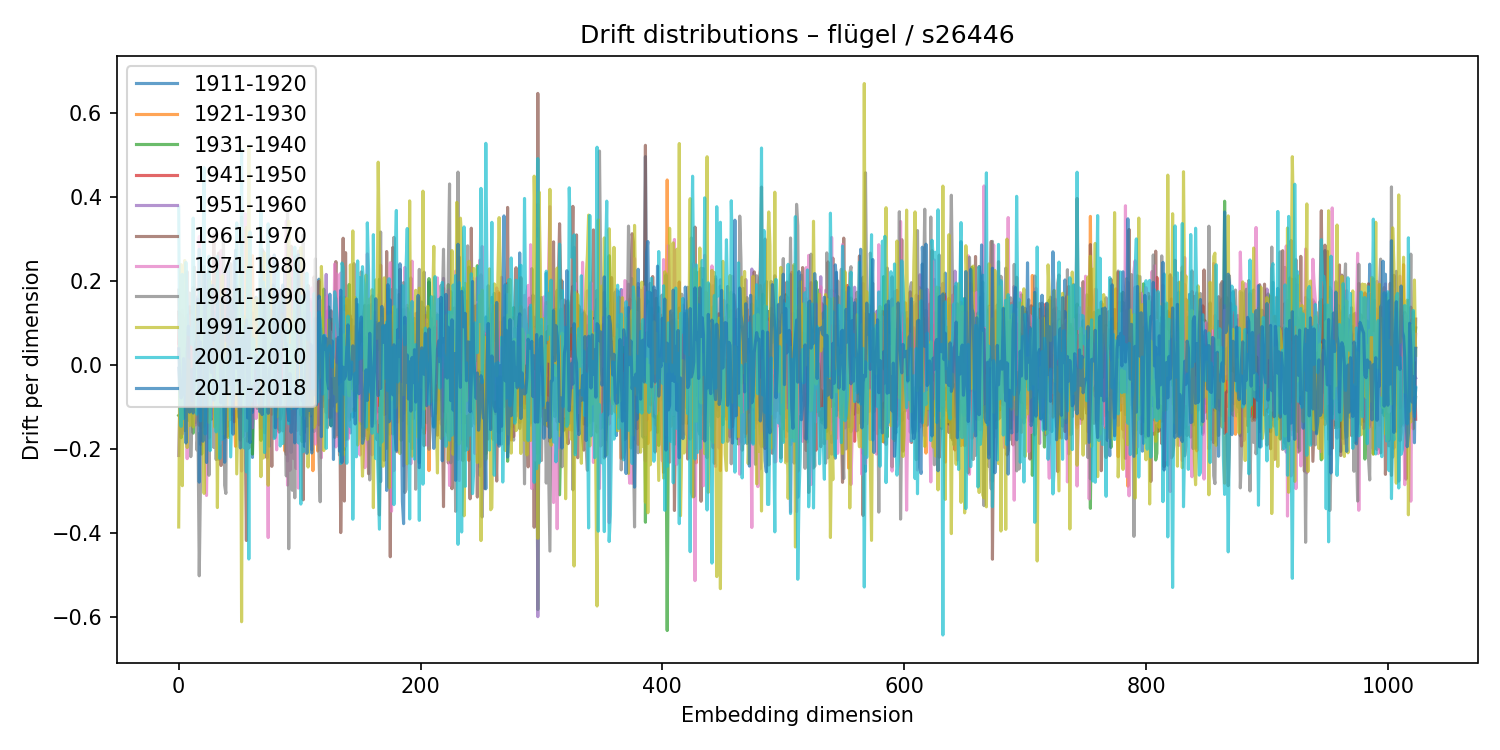

The data file committed next to this chart (first rows):
1911-1920, 1921-1930, 1931-1940, 1941-1950, 1951-1960, 1961-1970, 1971-1980, 1981-1990, 1991-2000, 2001-2010, 2011-2018
-0.006951, 0.02057, -0.1193, 0.05255, -0.2146, 0.1264, 0.02723, 0.1789, -0.3847, 0.3766, 0.03931
-0.07552, 0.1244, -0.1231, 0.1116, -0.09036, 0.01072, 0.1163, -0.1013, 0.06088, -0.09014, -0.05167
0.02588, 0.05777, -0.1724, 0.1002, -0.03413, -0.0499, 0.1004, -0.1137, 0.2397, -0.1453, -0.07751
-0.07266, 0.1193, -0.06472, 0.07568, -0.1632, 0.1016, 0.1312, -0.05078, -0.2864, 0.2165, -0.06787
0.005889, 0.002985, -0.04404, -0.002227, 0.1068, -0.09633, -0.1026, 0.07885, 0.1371, -0.1268, 0.01601
-0.08844, 0.1117, 0.05161, -0.02009, -0.08279, -0.124, 0.101, -0.1557, 0.2494, -0.02407, -0.029
0.0103, 0.05344, -0.00502, -0.004963, -0.0809, -0.006391, 0.1048, -0.1255, -0.01209, 0.2447, -0.1847
-0.1068, -0.002322, 0.0978, -0.06097, -0.004966, 0.1191, -0.222, 0.2226, -0.1956, 0.1473, 0.03236
0.1196, 0.005063, 0.006393, -0.06885, 0.03401, 0.02989, 0.01889, -0.1308, 0.01268, 0.07312, 0.09303
-0.1002, 0.02524, -0.003532, 0.04782, -0.04716, 0.1395, -0.1112, 0.1721, -0.1434, 0.08729, -0.1115
0.13, -0.04224, 0.005007, -0.06204, 0.07979, -0.01135, 0.1186, -0.2173, -0.1019, 0.08082, -0.03223
0.08063, 0.1267, -0.1094, 0.01646, 0.03854, 0.07178, 0.04107, -0.1008, -0.09033, 0.04958, -0.009643
0.1098, 0.04064, -0.1614, 0.006695, -0.0001648, 0.1852, -0.005312, -0.08847, -0.1466, 0.3502, -0.1135
-0.08988, -0.05116, 0.1007, -0.07883, 0.09694, 0.02523, -0.1132, 0.2336, -0.108, -0.06429, -0.02199
0.08903, 0.04019, -0.1359, 0.01975, -0.05833, 0.07831, -0.142, 0.09211, -0.03815, 0.02146, 0.05196
0.09457, -0.08406, 0.04089, -0.06667, 0.04454, 0.1283, 0.01217, -0.2013, 0.1447, -0.116, 0.06214
0.1643, -0.1202, 0.05386, -0.04769, 0.05538, 0.0519, 0.09313, -0.1628, 0.06071, -0.1065, 0.1576
0.1202, -0.1426, 0.01301, 0.08179, -0.06288, 0.01665, 0.3065, -0.5007, 0.1334, 0.2759, -0.2779
0.02962, -0.1182, 0.03984, 0.08432, 0.06776, -0.1882, 0.23, -0.2808, 0.1696, -0.1323, 0.05564
-0.1479, 0.2146, -0.2111, 0.09254, -0.07991, 0.06955, 0.01797, -0.1216, 0.09287, 0.002151, -0.101
0.03436, -0.01439, -0.02837, -0.01106, 0.04505, -0.03599, 0.1134, -0.06632, -0.006281, 0.2121, -0.1806
0.1357, 0.0285, -0.1449, 0.04103, -0.1178, 0.2348, -0.08249, 0.04505, -0.3047, 0.4703, -0.07047
-0.02851, -0.0318, 0.139, -0.08485, 0.08466, -0.0458, -0.1805, 0.08662, 0.08979, -0.1632, 0.2178
0.01976, 0.009629, -0.02948, -0.05844, 0.02774, 0.1368, -0.3096, 0.1631, 0.1346, 0.08426, -0.2311
-0.1326, 0.07481, 0.02785, 0.04407, -0.07906, -0.04471, -0.1056, 0.08115, 0.06292, -0.06227, 0.08678
0.2259, -0.1728, -0.006218, -0.03414, -0.09155, 0.2055, 0.06961, -0.2616, -0.1358, 0.2596, 0.01504
-0.03773, -0.003555, -0.02152, 0.0648, -0.114, 0.08011, 0.02837, -0.1087, 0.2002, -0.2029, 0.0932
0.06534, 0.02487, -0.08069, 0.01278, -0.009219, -0.1284, 0.1632, -0.09379, 0.06588, 0.06643, -0.01682
0.05316, -0.06775, -0.04886, -0.007364, 0.06742, -0.002986, -0.1221, 0.1285, -0.05323, -0.07881, 0.1903
0.05728, -0.0584, 0.02055, 0.009933, -0.1151, 0.3099, 0.03712, -0.1954, -0.0004927, -0.04646, -0.08288
0.126, -0.1224, -0.04336, 0.05368, 0.02549, 0.141, -0.1452, 0.1053, -0.1474, -0.03279, 0.08067
-0.0336, -0.02068, 0.01252, 0.04744, -0.09706, 0.1149, 0.1385, -0.2242, 0.09981, -0.1585, 0.01437
0.1459, -0.001974, -0.07538, 0.00203, -0.06312, 0.2456, -0.07358, -0.002085, -0.3384, 0.2594, 0.1621
0.1605, -0.116, 0.01464, -0.06299, 0.1129, 0.2669, -0.1078, -0.2234, 0.05543, -0.01534, 0.03057
0.0121, -0.1012, 0.1475, -0.07043, 0.04617, 0.1819, -0.1874, 0.014, 0.01477, -0.2214, 0.07459
0.02926, -0.03705, -0.016, 0.03103, 0.001799, -0.2383, 0.2733, -0.07331, 0.1077, -0.01115, -0.08965
0.01038, -0.06342, 0.05645, 0.01332, -0.04914, -0.03657, 0.1029, -0.06446, 0.2131, -0.1756, 0.1623
-0.1003, -0.07125, 0.01773, 0.1003, -0.002596, -0.1223, 0.01708, 0.3247, -0.1633, -0.1214, -0.03547
0.01148, 0.1767, -0.1721, 0.04696, -0.05674, 0.1608, 0.2162, -0.2854, 0.02891, 0.003621, -0.2306
0.1425, -0.03486, -0.0163, -0.0229, -0.01717, 0.03275, 0.2273, -0.3048, 0.05203, -0.04816, -0.07046
-0.05073, 0.05261, -0.05893, 0.1252, -0.1458, -0.1694, 0.1636, 0.1715, -0.102, 0.01969, -0.03222
-0.09764, 0.1413, 0.02255, -0.08468, 0.08592, 0.01258, 0.03509, -0.01726, -0.1719, -0.02098, 0.2379
-0.006584, -0.01744, 0.0597, -0.00675, 0.04435, 0.1126, -0.1295, 0.13, -0.1058, 0.04369, -0.04497
-0.06125, -0.03912, 0.1289, -0.05448, -0.01073, 0.03146, -0.0441, 0.2417, -0.1283, -0.2179, 0.1517
0.1037, -0.1168, 0.06901, -0.007479, -0.003975, -0.05659, 0.009968, 0.05904, 0.07054, -0.09536, -0.03667
-0.04362, -0.001487, -0.02379, 0.007879, -0.08356, -0.045, 0.05029, 0.02624, 0.02166, 0.0381, -0.1638
0.04983, -0.12, 0.1735, -0.1344, 0.1306, -0.04356, 0.01686, -0.07558, 0.03819, -0.05187, 0.2484
0.2737, -0.1928, -0.02043, -0.06526, 0.07154, -0.008346, 0.08868, -0.08232, 0.1257, -0.06273, 0.09438
0.001895, 0.0157, -0.06974, 0.05894, -0.03203, 0.1885, -0.1037, 0.01064, -0.2584, 0.3389, -0.006874
-0.04319, -0.02978, 0.1378, -0.09406, 0.06183, -0.02124, -0.05305, 0.08048, -0.1145, -0.04339, 0.09426
-0.09759, -0.01177, 0.138, -0.02589, 0.05252, -0.1245, 0.01074, 0.01119, 0.03648, 0.01951, -0.1066
0.08642, 0.08843, -0.09463, -0.03387, -0.02436, 0.03982, 0.159, -0.1779, 0.2135, -0.09519, -0.1965
-0.02047, 0.004406, 0.1108, -0.1133, 0.06951, 0.01475, -0.2514, 0.3528, -0.6101, 0.5135, 0.06516
0.04982, 0.07948, -0.1139, 0.02051, -0.08485, 0.07168, 0.139, -0.1691, 0.1076, 0.001356, -0.05613
-0.02046, -0.0465, -0.00316, 0.09507, 0.001181, 0.0428, -0.1702, 0.1153, 0.116, -0.1964, 0.06942
-0.01497, 0.09877, -0.09086, 0.008952, 0.01316, -0.1534, 0.3606, -0.155, -0.07053, 0.09192, 0.06868
-0.07402, -0.006576, 0.01871, 0.02875, 0.1598, -0.4168, 0.2642, -0.1564, 0.3279, -0.2536, 0.1079
0.09787, 0.07451, 0.03078, -0.1807, 0.05738, -0.0231, 0.07953, -0.05917, -0.03079, 0.2255, -0.1253
-0.1701, 0.004476, 0.0833, -0.05256, 0.1101, -0.1966, 0.01004, -0.09939, 0.5205, -0.4609, 0.08971
0.04105, -0.03824, 0.005797, 0.0252, -0.1022, 0.06636, -0.002177, 0.03863, -0.1776, 0.3174, -0.1836
... 964 more rows
